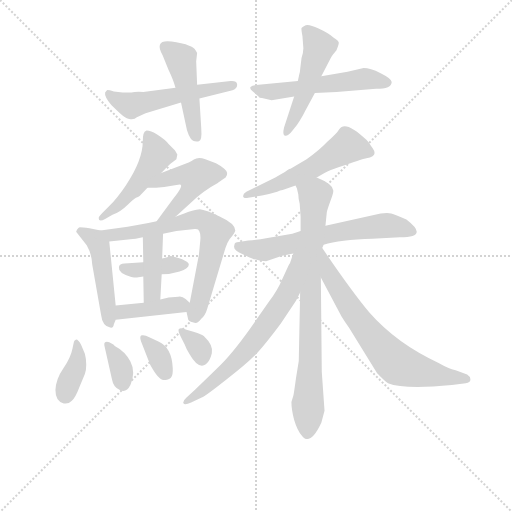
t = 0.00 s
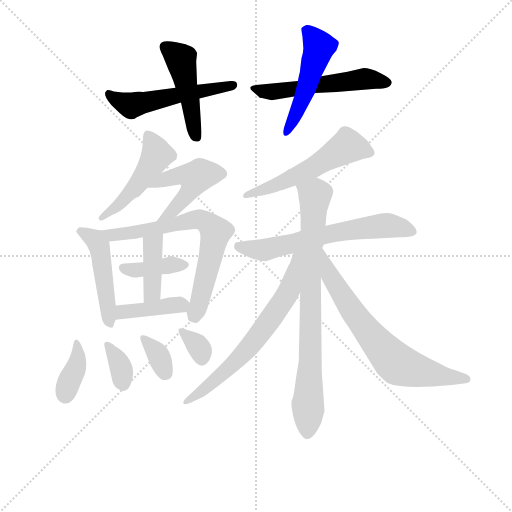
t = 2.66 s
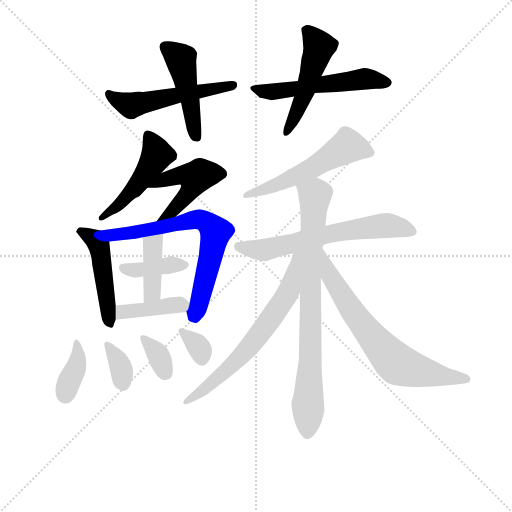
t = 5.31 s
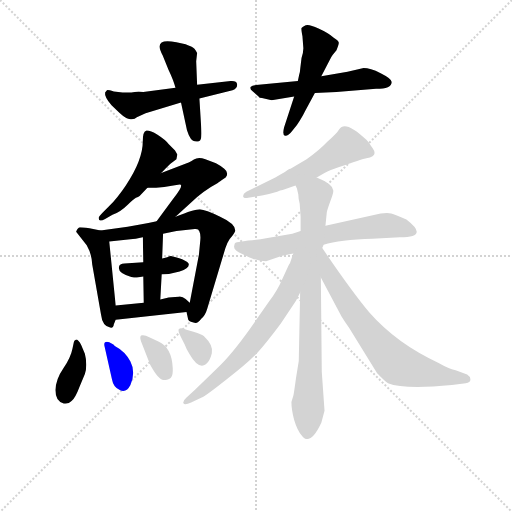
t = 7.97 s
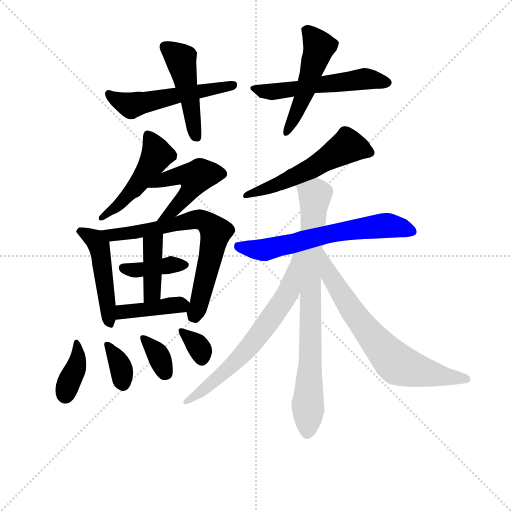
t = 10.62 s
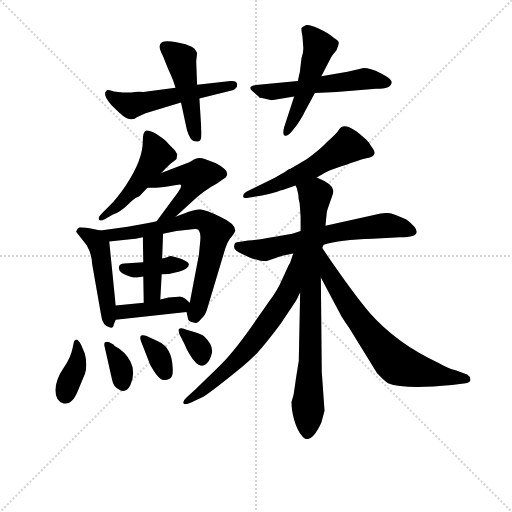
t = 13.28 s

The animated SVG that drew these frames (rendered in a browser with its animation timeline set to each time). Animation: 20 CSS @keyframes rules; one cycle of 13.28 s.

<svg version="1.1" viewBox="0 0 1024 1024" xmlns="http://www.w3.org/2000/svg">
  <g stroke="lightgray" stroke-dasharray="1,1" stroke-width="1" transform="scale(4, 4)">
    <line x1="0" y1="0" x2="256" y2="256"></line>
    <line x1="256" y1="0" x2="0" y2="256"></line>
    <line x1="128" y1="0" x2="128" y2="256"></line>
    <line x1="0" y1="128" x2="256" y2="128"></line>
  </g>
<g transform="scale(0.92, -0.92) translate(60, -900)">
   <style type="text/css">
    @keyframes keyframes0 {
      from {
       stroke: blue;
       stroke-dashoffset: 535;
       stroke-width: 128;
       }
       64% {
       animation-timing-function: step-end;
       stroke: blue;
       stroke-dashoffset: 0;
       stroke-width: 128;
       }
       to {
       stroke: black;
       stroke-width: 1024;
       }
       }
       #make-me-a-hanzi-animation-0 {
         animation: keyframes0 0.685384s both;
         animation-delay: 0.000000s;
         animation-timing-function: linear;
       }
    @keyframes keyframes1 {
      from {
       stroke: blue;
       stroke-dashoffset: 467;
       stroke-width: 128;
       }
       60% {
       animation-timing-function: step-end;
       stroke: blue;
       stroke-dashoffset: 0;
       stroke-width: 128;
       }
       to {
       stroke: black;
       stroke-width: 1024;
       }
       }
       #make-me-a-hanzi-animation-1 {
         animation: keyframes1 0.630046s both;
         animation-delay: 0.685384s;
         animation-timing-function: linear;
       }
    @keyframes keyframes2 {
      from {
       stroke: blue;
       stroke-dashoffset: 549;
       stroke-width: 128;
       }
       64% {
       animation-timing-function: step-end;
       stroke: blue;
       stroke-dashoffset: 0;
       stroke-width: 128;
       }
       to {
       stroke: black;
       stroke-width: 1024;
       }
       }
       #make-me-a-hanzi-animation-2 {
         animation: keyframes2 0.696777s both;
         animation-delay: 1.315430s;
         animation-timing-function: linear;
       }
    @keyframes keyframes3 {
      from {
       stroke: blue;
       stroke-dashoffset: 506;
       stroke-width: 128;
       }
       62% {
       animation-timing-function: step-end;
       stroke: blue;
       stroke-dashoffset: 0;
       stroke-width: 128;
       }
       to {
       stroke: black;
       stroke-width: 1024;
       }
       }
       #make-me-a-hanzi-animation-3 {
         animation: keyframes3 0.661784s both;
         animation-delay: 2.012207s;
         animation-timing-function: linear;
       }
    @keyframes keyframes4 {
      from {
       stroke: blue;
       stroke-dashoffset: 489;
       stroke-width: 128;
       }
       61% {
       animation-timing-function: step-end;
       stroke: blue;
       stroke-dashoffset: 0;
       stroke-width: 128;
       }
       to {
       stroke: black;
       stroke-width: 1024;
       }
       }
       #make-me-a-hanzi-animation-4 {
         animation: keyframes4 0.647949s both;
         animation-delay: 2.673991s;
         animation-timing-function: linear;
       }
    @keyframes keyframes5 {
      from {
       stroke: blue;
       stroke-dashoffset: 471;
       stroke-width: 128;
       }
       61% {
       animation-timing-function: step-end;
       stroke: blue;
       stroke-dashoffset: 0;
       stroke-width: 128;
       }
       to {
       stroke: black;
       stroke-width: 1024;
       }
       }
       #make-me-a-hanzi-animation-5 {
         animation: keyframes5 0.633301s both;
         animation-delay: 3.321940s;
         animation-timing-function: linear;
       }
    @keyframes keyframes6 {
      from {
       stroke: blue;
       stroke-dashoffset: 477;
       stroke-width: 128;
       }
       61% {
       animation-timing-function: step-end;
       stroke: blue;
       stroke-dashoffset: 0;
       stroke-width: 128;
       }
       to {
       stroke: black;
       stroke-width: 1024;
       }
       }
       #make-me-a-hanzi-animation-6 {
         animation: keyframes6 0.638184s both;
         animation-delay: 3.955241s;
         animation-timing-function: linear;
       }
    @keyframes keyframes7 {
      from {
       stroke: blue;
       stroke-dashoffset: 702;
       stroke-width: 128;
       }
       70% {
       animation-timing-function: step-end;
       stroke: blue;
       stroke-dashoffset: 0;
       stroke-width: 128;
       }
       to {
       stroke: black;
       stroke-width: 1024;
       }
       }
       #make-me-a-hanzi-animation-7 {
         animation: keyframes7 0.821289s both;
         animation-delay: 4.593424s;
         animation-timing-function: linear;
       }
    @keyframes keyframes8 {
      from {
       stroke: blue;
       stroke-dashoffset: 391;
       stroke-width: 128;
       }
       56% {
       animation-timing-function: step-end;
       stroke: blue;
       stroke-dashoffset: 0;
       stroke-width: 128;
       }
       to {
       stroke: black;
       stroke-width: 1024;
       }
       }
       #make-me-a-hanzi-animation-8 {
         animation: keyframes8 0.568197s both;
         animation-delay: 5.414714s;
         animation-timing-function: linear;
       }
    @keyframes keyframes9 {
      from {
       stroke: blue;
       stroke-dashoffset: 402;
       stroke-width: 128;
       }
       57% {
       animation-timing-function: step-end;
       stroke: blue;
       stroke-dashoffset: 0;
       stroke-width: 128;
       }
       to {
       stroke: black;
       stroke-width: 1024;
       }
       }
       #make-me-a-hanzi-animation-9 {
         animation: keyframes9 0.577148s both;
         animation-delay: 5.982910s;
         animation-timing-function: linear;
       }
    @keyframes keyframes10 {
      from {
       stroke: blue;
       stroke-dashoffset: 405;
       stroke-width: 128;
       }
       57% {
       animation-timing-function: step-end;
       stroke: blue;
       stroke-dashoffset: 0;
       stroke-width: 128;
       }
       to {
       stroke: black;
       stroke-width: 1024;
       }
       }
       #make-me-a-hanzi-animation-10 {
         animation: keyframes10 0.579590s both;
         animation-delay: 6.560059s;
         animation-timing-function: linear;
       }
    @keyframes keyframes11 {
      from {
       stroke: blue;
       stroke-dashoffset: 378;
       stroke-width: 128;
       }
       55% {
       animation-timing-function: step-end;
       stroke: blue;
       stroke-dashoffset: 0;
       stroke-width: 128;
       }
       to {
       stroke: black;
       stroke-width: 1024;
       }
       }
       #make-me-a-hanzi-animation-11 {
         animation: keyframes11 0.557617s both;
         animation-delay: 7.139648s;
         animation-timing-function: linear;
       }
    @keyframes keyframes12 {
      from {
       stroke: blue;
       stroke-dashoffset: 349;
       stroke-width: 128;
       }
       53% {
       animation-timing-function: step-end;
       stroke: blue;
       stroke-dashoffset: 0;
       stroke-width: 128;
       }
       to {
       stroke: black;
       stroke-width: 1024;
       }
       }
       #make-me-a-hanzi-animation-12 {
         animation: keyframes12 0.534017s both;
         animation-delay: 7.697266s;
         animation-timing-function: linear;
       }
    @keyframes keyframes13 {
      from {
       stroke: blue;
       stroke-dashoffset: 349;
       stroke-width: 128;
       }
       53% {
       animation-timing-function: step-end;
       stroke: blue;
       stroke-dashoffset: 0;
       stroke-width: 128;
       }
       to {
       stroke: black;
       stroke-width: 1024;
       }
       }
       #make-me-a-hanzi-animation-13 {
         animation: keyframes13 0.534017s both;
         animation-delay: 8.231283s;
         animation-timing-function: linear;
       }
    @keyframes keyframes14 {
      from {
       stroke: blue;
       stroke-dashoffset: 334;
       stroke-width: 128;
       }
       52% {
       animation-timing-function: step-end;
       stroke: blue;
       stroke-dashoffset: 0;
       stroke-width: 128;
       }
       to {
       stroke: black;
       stroke-width: 1024;
       }
       }
       #make-me-a-hanzi-animation-14 {
         animation: keyframes14 0.521810s both;
         animation-delay: 8.765299s;
         animation-timing-function: linear;
       }
    @keyframes keyframes15 {
      from {
       stroke: blue;
       stroke-dashoffset: 548;
       stroke-width: 128;
       }
       64% {
       animation-timing-function: step-end;
       stroke: blue;
       stroke-dashoffset: 0;
       stroke-width: 128;
       }
       to {
       stroke: black;
       stroke-width: 1024;
       }
       }
       #make-me-a-hanzi-animation-15 {
         animation: keyframes15 0.695964s both;
         animation-delay: 9.287109s;
         animation-timing-function: linear;
       }
    @keyframes keyframes16 {
      from {
       stroke: blue;
       stroke-dashoffset: 626;
       stroke-width: 128;
       }
       67% {
       animation-timing-function: step-end;
       stroke: blue;
       stroke-dashoffset: 0;
       stroke-width: 128;
       }
       to {
       stroke: black;
       stroke-width: 1024;
       }
       }
       #make-me-a-hanzi-animation-16 {
         animation: keyframes16 0.759440s both;
         animation-delay: 9.983073s;
         animation-timing-function: linear;
       }
    @keyframes keyframes17 {
      from {
       stroke: blue;
       stroke-dashoffset: 813;
       stroke-width: 128;
       }
       73% {
       animation-timing-function: step-end;
       stroke: blue;
       stroke-dashoffset: 0;
       stroke-width: 128;
       }
       to {
       stroke: black;
       stroke-width: 1024;
       }
       }
       #make-me-a-hanzi-animation-17 {
         animation: keyframes17 0.911621s both;
         animation-delay: 10.742513s;
         animation-timing-function: linear;
       }
    @keyframes keyframes18 {
      from {
       stroke: blue;
       stroke-dashoffset: 671;
       stroke-width: 128;
       }
       69% {
       animation-timing-function: step-end;
       stroke: blue;
       stroke-dashoffset: 0;
       stroke-width: 128;
       }
       to {
       stroke: black;
       stroke-width: 1024;
       }
       }
       #make-me-a-hanzi-animation-18 {
         animation: keyframes18 0.796061s both;
         animation-delay: 11.654134s;
         animation-timing-function: linear;
       }
    @keyframes keyframes19 {
      from {
       stroke: blue;
       stroke-dashoffset: 708;
       stroke-width: 128;
       }
       70% {
       animation-timing-function: step-end;
       stroke: blue;
       stroke-dashoffset: 0;
       stroke-width: 128;
       }
       to {
       stroke: black;
       stroke-width: 1024;
       }
       }
       #make-me-a-hanzi-animation-19 {
         animation: keyframes19 0.826172s both;
         animation-delay: 12.450195s;
         animation-timing-function: linear;
       }
</style>
<path d="M 321.5 709.0 L 251.5 700.0 Q 235.5 701.0 225.5 699.0 L 206.5 699.0 L 187.5 701.0 Q 174.5 705.0 172.5 704.0 L 168.5 699.0 Q 166.5 690.0 182.5 671.0 L 199.5 655.0 Q 214.5 641.0 223.5 641.0 Q 232.5 640.0 237.5 645.0 L 256.5 654.0 L 333.5 677.0 L 373.5 686.0 L 445.5 704.0 Q 456.5 708.0 455.5 717.0 Q 454.5 725.0 441.5 724.0 L 368.5 716.0 L 321.5 709.0 Z" fill="lightgray"></path> 
<path d="M 343.5 804.0 L 323.5 808.0 Q 271.5 819.0 293.5 780.0 L 306.5 748.0 Q 317.5 725.0 321.5 709.0 L 333.5 677.0 L 346.5 617.0 Q 349.5 607.0 354.5 599.0 Q 359.5 591.0 372.5 593.0 Q 379.5 594.0 377.5 621.0 L 373.5 686.0 L 368.5 716.0 L 366.5 767.0 L 368.5 785.0 Q 363.5 796.0 355.5 799.0 Q 347.5 802.0 343.5 804.0 Z" fill="lightgray"></path> 
<path d="M 587.5 724.0 L 496.5 715.0 Q 487.5 714.0 484.5 711.0 Q 482.5 707.0 488.5 702.0 L 501.5 691.0 Q 503.5 687.0 509.5 687.0 L 530.5 682.0 L 579.5 690.0 L 624.5 698.0 L 671.5 700.0 L 757.5 707.0 Q 791.5 707.0 791.5 722.0 Q 791.5 729.0 767.5 741.0 Q 744.5 752.0 730.5 752.0 L 695.5 744.0 L 638.5 734.0 L 587.5 724.0 Z" fill="lightgray"></path> 
<path d="M 597.5 821.0 L 599.5 795.0 Q 599.5 786.0 595.5 774.0 L 592.5 749.0 Q 592.5 745.0 590.5 738.0 L 587.5 724.0 L 579.5 690.0 L 557.5 623.0 Q 553.5 606.0 559.5 605.0 Q 566.5 604.0 575.5 616.0 L 585.5 628.0 Q 598.5 648.0 602.5 657.0 L 624.5 698.0 L 638.5 734.0 L 658.5 773.0 Q 661.5 779.0 663.5 781.0 L 671.5 791.0 Q 676.5 803.0 676.5 807.0 Q 676.5 811.0 665.5 818.0 Q 654.5 828.0 632.5 838.0 Q 611.5 848.0 604.5 845.0 Q 597.5 841.0 595.5 839.0 Q 594.5 837.0 597.5 821.0 Z" fill="lightgray"></path> 
<path d="M 290.5 524.0 L 300.5 534.0 Q 308.5 544.0 323.5 554.0 L 325.5 564.0 Q 325.5 565.0 320.5 573.0 L 306.5 587.0 Q 299.5 596.0 282.5 607.0 Q 265.5 617.0 257.5 616.0 Q 250.5 614.0 250.5 594.0 Q 250.5 552.0 213.5 497.0 Q 195.5 470.0 176.5 451.0 L 164.5 439.0 Q 154.5 429.0 154.5 426.0 Q 154.5 416.0 168.5 424.0 L 184.5 433.0 Q 202.5 440.0 216.5 454.0 Q 230.5 467.0 235.5 470.0 Q 240.5 472.0 243.5 474.0 L 260.5 492.0 L 290.5 524.0 Z" fill="lightgray"></path> 
<path d="M 321.5 429.0 L 355.5 460.0 Q 383.5 486.0 413.5 502.0 Q 415.5 504.0 430.5 514.0 Q 438.5 524.0 427.5 533.0 Q 417.5 541.0 409.5 545.0 L 386.5 554.0 Q 370.5 560.0 361.5 553.0 Q 352.5 546.0 334.5 541.0 L 290.5 524.0 C 262.5 513.0 230.5 492.0 260.5 492.0 L 279.5 492.0 Q 297.5 493.0 313.5 496.0 L 330.5 499.0 Q 341.5 499.0 316.5 468.0 L 280.5 419.0 C 262.5 395.0 299.5 409.0 321.5 429.0 Z" fill="lightgray"></path> 
<path d="M 105.5 396.0 L 128.5 367.0 Q 139.5 348.0 140.5 325.0 L 159.5 217.0 Q 162.5 191.0 179.5 188.0 Q 186.5 186.0 187.5 195.0 L 191.5 205.0 L 191.5 236.0 L 177.5 375.0 C 175.5 395.0 175.5 395.0 158.5 399.0 L 134.5 404.0 Q 118.5 406.0 113.5 406.0 Q 108.5 405.0 105.5 396.0 Z" fill="lightgray"></path> 
<path d="M 294.5 392.0 L 323.5 398.0 L 363.5 402.0 Q 371.5 403.0 373.5 397.0 Q 376.5 391.0 375.5 378.0 L 372.5 347.0 L 352.5 242.0 C 347.5 214.0 343.5 230.0 345.5 222.0 L 348.5 208.0 Q 348.5 201.0 360.5 199.0 Q 369.5 195.0 377.5 207.0 Q 386.5 215.0 390.5 229.0 L 426.5 349.0 Q 434.5 377.0 442.5 384.0 Q 451.5 396.0 451.5 399.0 Q 451.5 414.0 418.5 429.0 Q 386.5 444.0 374.5 445.0 Q 363.5 445.0 321.5 429.0 L 280.5 419.0 L 262.5 415.0 Q 243.5 411.0 217.5 407.0 L 158.5 399.0 C 128.5 395.0 147.5 372.0 177.5 375.0 L 223.5 380.0 Q 233.5 380.0 250.5 384.0 L 294.5 392.0 Z" fill="lightgray"></path> 
<path d="M 313.5 343.0 Q 310.5 344.0 303.5 341.0 L 292.5 338.0 L 251.5 330.0 L 210.5 327.0 Q 199.5 327.0 198.5 319.0 Q 196.5 306.0 225.5 298.0 Q 235.5 296.0 237.5 297.0 L 251.5 299.0 L 291.5 304.0 Q 311.5 304.0 330.5 310.0 Q 350.5 316.0 350.5 325.0 Q 350.5 334.0 313.5 343.0 Z" fill="lightgray"></path> 
<path d="M 292.5 338.0 L 294.5 392.0 C 295.5 422.0 249.5 414.0 250.5 384.0 L 251.5 330.0 L 251.5 299.0 L 252.5 242.0 C 253.5 212.0 286.5 219.0 288.5 249.0 L 291.5 304.0 L 292.5 338.0 Z" fill="lightgray"></path> 
<path d="M 352.5 242.0 L 343.5 250.0 Q 335.5 257.0 327.5 255.0 L 306.5 253.0 L 288.5 249.0 L 252.5 242.0 L 191.5 236.0 C 161.5 233.0 161.5 202.0 191.5 205.0 L 345.5 222.0 C 371.5 225.0 371.5 225.0 352.5 242.0 Z" fill="lightgray"></path> 
<path d="M 105.5 162.0 Q 100.5 160.0 100.5 156.0 L 97.5 142.0 Q 93.5 122.0 77.5 99.0 Q 61.5 76.0 60.5 52.0 Q 60.5 27.0 78.5 23.0 Q 88.5 21.0 95.5 28.0 Q 103.5 34.0 112.5 58.0 L 124.5 87.0 Q 127.5 94.0 127.5 107.0 Q 127.5 120.0 124.5 131.0 L 116.5 150.0 Q 110.5 162.0 105.5 162.0 Z" fill="lightgray"></path> 
<path d="M 223.5 63.0 Q 235.5 91.0 223.5 114.0 Q 212.5 136.0 189.5 148.0 L 186.5 151.0 L 177.5 156.0 Q 171.5 158.0 168.5 156.0 Q 165.5 154.0 167.5 146.0 L 183.5 75.0 Q 186.5 58.0 200.5 52.0 Q 214.5 45.0 223.5 63.0 Z" fill="lightgray"></path> 
<path d="M 246.5 158.0 L 266.5 107.0 Q 284.5 74.0 295.5 74.0 Q 306.5 74.0 311.5 79.0 Q 316.5 84.0 315.5 100.0 Q 313.5 144.0 285.5 157.0 L 264.5 167.0 Q 255.5 172.0 248.5 171.0 Q 242.5 170.0 246.5 158.0 Z" fill="lightgray"></path> 
<path d="M 328.5 184.0 Q 326.5 180.0 333.5 167.0 L 341.5 151.0 Q 345.5 140.0 351.5 131.0 Q 371.5 96.0 387.5 108.0 Q 396.5 115.0 400.5 132.0 Q 404.5 149.0 383.5 169.0 Q 379.5 173.0 360.5 179.0 L 345.5 183.0 Q 332.5 189.0 328.5 184.0 Z" fill="lightgray"></path> 
<path d="M 554.5 487.0 L 582.5 497.0 L 628.5 514.0 L 645.5 524.0 Q 654.5 530.0 692.5 542.0 Q 730.5 555.0 736.5 556.0 Q 762.5 560.0 750.5 577.0 L 745.5 584.0 Q 742.5 590.0 736.5 596.0 Q 690.5 640.0 677.5 619.0 Q 672.5 610.0 651.5 592.0 Q 633.5 573.0 606.5 554.0 L 571.5 533.0 Q 569.5 533.0 564.5 530.0 Q 560.5 526.0 551.5 522.0 L 538.5 514.0 L 475.5 483.0 Q 468.5 479.0 468.5 474.0 Q 468.5 468.0 479.5 470.0 L 509.5 475.0 Q 526.5 478.0 542.5 483.0 Q 549.5 487.0 554.5 487.0 Z" fill="lightgray"></path> 
<path d="M 593.5 398.0 L 575.5 392.0 L 518.5 382.0 Q 503.5 379.0 479.5 377.0 L 459.5 374.0 Q 449.5 374.0 449.5 367.0 Q 445.5 357.0 466.5 348.0 L 482.5 340.0 Q 504.5 332.0 518.5 332.0 L 553.5 344.0 L 577.5 349.0 L 643.5 368.0 Q 678.5 379.0 749.5 381.0 L 809.5 384.0 Q 874.5 384.0 823.5 423.0 Q 798.5 434.0 790.5 436.0 Q 783.5 438.0 767.5 436.0 L 647.5 409.0 L 593.5 398.0 Z" fill="lightgray"></path> 
<path d="M 582.5 497.0 L 585.5 490.0 L 588.5 477.0 Q 588.5 469.0 591.5 457.0 L 593.5 429.0 L 593.5 398.0 L 592.5 264.0 L 589.5 115.0 L 583.5 78.0 Q 578.5 41.0 577.5 39.0 L 573.5 26.0 Q 573.5 9.0 579.5 -13.0 Q 586.5 -36.0 595.5 -46.0 Q 613.5 -72.0 638.5 -19.0 L 645.5 7.0 L 639.5 92.0 L 637.5 297.0 L 640.5 361.0 L 643.5 368.0 L 647.5 409.0 L 650.5 439.0 Q 650.5 441.0 657.5 461.0 Q 665.5 481.0 664.5 486.0 Q 663.5 500.0 628.5 514.0 C 601.5 527.0 573.5 526.0 582.5 497.0 Z" fill="lightgray"></path> 
<path d="M 577.5 349.0 L 570.5 328.0 Q 566.5 322.0 565.5 319.0 L 553.5 293.0 Q 543.5 269.0 524.5 244.0 L 485.5 188.0 Q 441.5 126.0 410.5 98.0 L 364.5 53.0 L 345.5 36.0 Q 337.5 29.0 338.5 24.0 Q 340.5 18.0 355.5 25.0 L 378.5 36.0 Q 386.5 39.0 429.5 73.0 Q 472.5 106.0 492.5 126.0 Q 512.5 146.0 550.5 197.0 L 583.5 246.0 L 592.5 264.0 C 648.5 376.0 586.5 377.0 577.5 349.0 Z" fill="lightgray"></path> 
<path d="M 637.5 297.0 L 682.5 212.0 Q 690.5 199.0 698.5 188.0 L 759.5 89.0 Q 777.5 70.0 783.5 67.0 Q 818.5 53.0 922.5 63.0 L 952.5 67.0 Q 962.5 69.0 962.5 74.0 Q 963.5 81.0 955.5 86.0 L 930.5 95.0 Q 914.5 99.0 893.5 111.0 Q 802.5 153.0 743.5 220.0 Q 706.5 264.0 646.5 352.0 L 640.5 361.0 C 623.5 386.0 623.5 324.0 637.5 297.0 Z" fill="lightgray"></path> 
      <clipPath id="make-me-a-hanzi-clip-0">
      <path d="M 321.5 709.0 L 251.5 700.0 Q 235.5 701.0 225.5 699.0 L 206.5 699.0 L 187.5 701.0 Q 174.5 705.0 172.5 704.0 L 168.5 699.0 Q 166.5 690.0 182.5 671.0 L 199.5 655.0 Q 214.5 641.0 223.5 641.0 Q 232.5 640.0 237.5 645.0 L 256.5 654.0 L 333.5 677.0 L 373.5 686.0 L 445.5 704.0 Q 456.5 708.0 455.5 717.0 Q 454.5 725.0 441.5 724.0 L 368.5 716.0 L 321.5 709.0 Z" fill="lightgray"></path>
      </clipPath>
      <path clip-path="url(#make-me-a-hanzi-clip-0)" d="M 178.5 695.0 L 186.5 686.0 L 224.5 670.0 L 445.5 715.0 " fill="none" id="make-me-a-hanzi-animation-0" stroke-dasharray="407 814" stroke-linecap="round"></path>

      <clipPath id="make-me-a-hanzi-clip-1">
      <path d="M 343.5 804.0 L 323.5 808.0 Q 271.5 819.0 293.5 780.0 L 306.5 748.0 Q 317.5 725.0 321.5 709.0 L 333.5 677.0 L 346.5 617.0 Q 349.5 607.0 354.5 599.0 Q 359.5 591.0 372.5 593.0 Q 379.5 594.0 377.5 621.0 L 373.5 686.0 L 368.5 716.0 L 366.5 767.0 L 368.5 785.0 Q 363.5 796.0 355.5 799.0 Q 347.5 802.0 343.5 804.0 Z" fill="lightgray"></path>
      </clipPath>
      <path clip-path="url(#make-me-a-hanzi-clip-1)" d="M 302.5 794.0 L 333.5 772.0 L 367.5 602.0 " fill="none" id="make-me-a-hanzi-animation-1" stroke-dasharray="339 678" stroke-linecap="round"></path>

      <clipPath id="make-me-a-hanzi-clip-2">
      <path d="M 587.5 724.0 L 496.5 715.0 Q 487.5 714.0 484.5 711.0 Q 482.5 707.0 488.5 702.0 L 501.5 691.0 Q 503.5 687.0 509.5 687.0 L 530.5 682.0 L 579.5 690.0 L 624.5 698.0 L 671.5 700.0 L 757.5 707.0 Q 791.5 707.0 791.5 722.0 Q 791.5 729.0 767.5 741.0 Q 744.5 752.0 730.5 752.0 L 695.5 744.0 L 638.5 734.0 L 587.5 724.0 Z" fill="lightgray"></path>
      </clipPath>
      <path clip-path="url(#make-me-a-hanzi-clip-2)" d="M 491.5 709.0 L 529.5 700.0 L 729.5 728.0 L 781.5 721.0 " fill="none" id="make-me-a-hanzi-animation-2" stroke-dasharray="421 842" stroke-linecap="round"></path>

      <clipPath id="make-me-a-hanzi-clip-3">
      <path d="M 597.5 821.0 L 599.5 795.0 Q 599.5 786.0 595.5 774.0 L 592.5 749.0 Q 592.5 745.0 590.5 738.0 L 587.5 724.0 L 579.5 690.0 L 557.5 623.0 Q 553.5 606.0 559.5 605.0 Q 566.5 604.0 575.5 616.0 L 585.5 628.0 Q 598.5 648.0 602.5 657.0 L 624.5 698.0 L 638.5 734.0 L 658.5 773.0 Q 661.5 779.0 663.5 781.0 L 671.5 791.0 Q 676.5 803.0 676.5 807.0 Q 676.5 811.0 665.5 818.0 Q 654.5 828.0 632.5 838.0 Q 611.5 848.0 604.5 845.0 Q 597.5 841.0 595.5 839.0 Q 594.5 837.0 597.5 821.0 Z" fill="lightgray"></path>
      </clipPath>
      <path clip-path="url(#make-me-a-hanzi-clip-3)" d="M 603.5 836.0 L 633.5 799.0 L 598.5 686.0 L 561.5 610.0 " fill="none" id="make-me-a-hanzi-animation-3" stroke-dasharray="378 756" stroke-linecap="round"></path>

      <clipPath id="make-me-a-hanzi-clip-4">
      <path d="M 290.5 524.0 L 300.5 534.0 Q 308.5 544.0 323.5 554.0 L 325.5 564.0 Q 325.5 565.0 320.5 573.0 L 306.5 587.0 Q 299.5 596.0 282.5 607.0 Q 265.5 617.0 257.5 616.0 Q 250.5 614.0 250.5 594.0 Q 250.5 552.0 213.5 497.0 Q 195.5 470.0 176.5 451.0 L 164.5 439.0 Q 154.5 429.0 154.5 426.0 Q 154.5 416.0 168.5 424.0 L 184.5 433.0 Q 202.5 440.0 216.5 454.0 Q 230.5 467.0 235.5 470.0 Q 240.5 472.0 243.5 474.0 L 260.5 492.0 L 290.5 524.0 Z" fill="lightgray"></path>
      </clipPath>
      <path clip-path="url(#make-me-a-hanzi-clip-4)" d="M 261.5 608.0 L 281.5 563.0 L 274.5 550.0 L 231.5 489.0 L 161.5 425.0 " fill="none" id="make-me-a-hanzi-animation-4" stroke-dasharray="361 722" stroke-linecap="round"></path>

      <clipPath id="make-me-a-hanzi-clip-5">
      <path d="M 321.5 429.0 L 355.5 460.0 Q 383.5 486.0 413.5 502.0 Q 415.5 504.0 430.5 514.0 Q 438.5 524.0 427.5 533.0 Q 417.5 541.0 409.5 545.0 L 386.5 554.0 Q 370.5 560.0 361.5 553.0 Q 352.5 546.0 334.5 541.0 L 290.5 524.0 C 262.5 513.0 230.5 492.0 260.5 492.0 L 279.5 492.0 Q 297.5 493.0 313.5 496.0 L 330.5 499.0 Q 341.5 499.0 316.5 468.0 L 280.5 419.0 C 262.5 395.0 299.5 409.0 321.5 429.0 Z" fill="lightgray"></path>
      </clipPath>
      <path clip-path="url(#make-me-a-hanzi-clip-5)" d="M 274.5 497.0 L 334.5 520.0 L 364.5 510.0 L 348.5 479.0 L 318.5 444.0 L 286.5 424.0 " fill="none" id="make-me-a-hanzi-animation-5" stroke-dasharray="343 686" stroke-linecap="round"></path>

      <clipPath id="make-me-a-hanzi-clip-6">
      <path d="M 105.5 396.0 L 128.5 367.0 Q 139.5 348.0 140.5 325.0 L 159.5 217.0 Q 162.5 191.0 179.5 188.0 Q 186.5 186.0 187.5 195.0 L 191.5 205.0 L 191.5 236.0 L 177.5 375.0 C 175.5 395.0 175.5 395.0 158.5 399.0 L 134.5 404.0 Q 118.5 406.0 113.5 406.0 Q 108.5 405.0 105.5 396.0 Z" fill="lightgray"></path>
      </clipPath>
      <path clip-path="url(#make-me-a-hanzi-clip-6)" d="M 115.5 396.0 L 147.5 379.0 L 155.5 365.0 L 178.5 198.0 " fill="none" id="make-me-a-hanzi-animation-6" stroke-dasharray="349 698" stroke-linecap="round"></path>

      <clipPath id="make-me-a-hanzi-clip-7">
      <path d="M 294.5 392.0 L 323.5 398.0 L 363.5 402.0 Q 371.5 403.0 373.5 397.0 Q 376.5 391.0 375.5 378.0 L 372.5 347.0 L 352.5 242.0 C 347.5 214.0 343.5 230.0 345.5 222.0 L 348.5 208.0 Q 348.5 201.0 360.5 199.0 Q 369.5 195.0 377.5 207.0 Q 386.5 215.0 390.5 229.0 L 426.5 349.0 Q 434.5 377.0 442.5 384.0 Q 451.5 396.0 451.5 399.0 Q 451.5 414.0 418.5 429.0 Q 386.5 444.0 374.5 445.0 Q 363.5 445.0 321.5 429.0 L 280.5 419.0 L 262.5 415.0 Q 243.5 411.0 217.5 407.0 L 158.5 399.0 C 128.5 395.0 147.5 372.0 177.5 375.0 L 223.5 380.0 Q 233.5 380.0 250.5 384.0 L 294.5 392.0 Z" fill="lightgray"></path>
      </clipPath>
      <path clip-path="url(#make-me-a-hanzi-clip-7)" d="M 166.5 396.0 L 183.5 389.0 L 214.5 392.0 L 366.5 423.0 L 398.5 410.0 L 408.5 396.0 L 406.5 384.0 L 364.5 212.0 " fill="none" id="make-me-a-hanzi-animation-7" stroke-dasharray="574 1148" stroke-linecap="round"></path>

      <clipPath id="make-me-a-hanzi-clip-8">
      <path d="M 313.5 343.0 Q 310.5 344.0 303.5 341.0 L 292.5 338.0 L 251.5 330.0 L 210.5 327.0 Q 199.5 327.0 198.5 319.0 Q 196.5 306.0 225.5 298.0 Q 235.5 296.0 237.5 297.0 L 251.5 299.0 L 291.5 304.0 Q 311.5 304.0 330.5 310.0 Q 350.5 316.0 350.5 325.0 Q 350.5 334.0 313.5 343.0 Z" fill="lightgray"></path>
      </clipPath>
      <path clip-path="url(#make-me-a-hanzi-clip-8)" d="M 208.5 317.0 L 242.5 313.0 L 342.5 324.0 " fill="none" id="make-me-a-hanzi-animation-8" stroke-dasharray="263 526" stroke-linecap="round"></path>

      <clipPath id="make-me-a-hanzi-clip-9">
      <path d="M 292.5 338.0 L 294.5 392.0 C 295.5 422.0 249.5 414.0 250.5 384.0 L 251.5 330.0 L 251.5 299.0 L 252.5 242.0 C 253.5 212.0 286.5 219.0 288.5 249.0 L 291.5 304.0 L 292.5 338.0 Z" fill="lightgray"></path>
      </clipPath>
      <path clip-path="url(#make-me-a-hanzi-clip-9)" d="M 288.5 385.0 L 271.5 364.0 L 271.5 271.0 L 257.5 249.0 " fill="none" id="make-me-a-hanzi-animation-9" stroke-dasharray="274 548" stroke-linecap="round"></path>

      <clipPath id="make-me-a-hanzi-clip-10">
      <path d="M 352.5 242.0 L 343.5 250.0 Q 335.5 257.0 327.5 255.0 L 306.5 253.0 L 288.5 249.0 L 252.5 242.0 L 191.5 236.0 C 161.5 233.0 161.5 202.0 191.5 205.0 L 345.5 222.0 C 371.5 225.0 371.5 225.0 352.5 242.0 Z" fill="lightgray"></path>
      </clipPath>
      <path clip-path="url(#make-me-a-hanzi-clip-10)" d="M 198.5 213.0 L 206.5 222.0 L 342.5 240.0 " fill="none" id="make-me-a-hanzi-animation-10" stroke-dasharray="277 554" stroke-linecap="round"></path>

      <clipPath id="make-me-a-hanzi-clip-11">
      <path d="M 105.5 162.0 Q 100.5 160.0 100.5 156.0 L 97.5 142.0 Q 93.5 122.0 77.5 99.0 Q 61.5 76.0 60.5 52.0 Q 60.5 27.0 78.5 23.0 Q 88.5 21.0 95.5 28.0 Q 103.5 34.0 112.5 58.0 L 124.5 87.0 Q 127.5 94.0 127.5 107.0 Q 127.5 120.0 124.5 131.0 L 116.5 150.0 Q 110.5 162.0 105.5 162.0 Z" fill="lightgray"></path>
      </clipPath>
      <path clip-path="url(#make-me-a-hanzi-clip-11)" d="M 105.5 157.0 L 109.5 122.0 L 82.5 40.0 " fill="none" id="make-me-a-hanzi-animation-11" stroke-dasharray="250 500" stroke-linecap="round"></path>

      <clipPath id="make-me-a-hanzi-clip-12">
      <path d="M 223.5 63.0 Q 235.5 91.0 223.5 114.0 Q 212.5 136.0 189.5 148.0 L 186.5 151.0 L 177.5 156.0 Q 171.5 158.0 168.5 156.0 Q 165.5 154.0 167.5 146.0 L 183.5 75.0 Q 186.5 58.0 200.5 52.0 Q 214.5 45.0 223.5 63.0 Z" fill="lightgray"></path>
      </clipPath>
      <path clip-path="url(#make-me-a-hanzi-clip-12)" d="M 173.5 151.0 L 200.5 107.0 L 207.5 66.0 " fill="none" id="make-me-a-hanzi-animation-12" stroke-dasharray="221 442" stroke-linecap="round"></path>

      <clipPath id="make-me-a-hanzi-clip-13">
      <path d="M 246.5 158.0 L 266.5 107.0 Q 284.5 74.0 295.5 74.0 Q 306.5 74.0 311.5 79.0 Q 316.5 84.0 315.5 100.0 Q 313.5 144.0 285.5 157.0 L 264.5 167.0 Q 255.5 172.0 248.5 171.0 Q 242.5 170.0 246.5 158.0 Z" fill="lightgray"></path>
      </clipPath>
      <path clip-path="url(#make-me-a-hanzi-clip-13)" d="M 251.5 164.0 L 282.5 131.0 L 302.5 88.0 " fill="none" id="make-me-a-hanzi-animation-13" stroke-dasharray="221 442" stroke-linecap="round"></path>

      <clipPath id="make-me-a-hanzi-clip-14">
      <path d="M 328.5 184.0 Q 326.5 180.0 333.5 167.0 L 341.5 151.0 Q 345.5 140.0 351.5 131.0 Q 371.5 96.0 387.5 108.0 Q 396.5 115.0 400.5 132.0 Q 404.5 149.0 383.5 169.0 Q 379.5 173.0 360.5 179.0 L 345.5 183.0 Q 332.5 189.0 328.5 184.0 Z" fill="lightgray"></path>
      </clipPath>
      <path clip-path="url(#make-me-a-hanzi-clip-14)" d="M 333.5 181.0 L 371.5 147.0 L 378.5 121.0 " fill="none" id="make-me-a-hanzi-animation-14" stroke-dasharray="206 412" stroke-linecap="round"></path>

      <clipPath id="make-me-a-hanzi-clip-15">
      <path d="M 554.5 487.0 L 582.5 497.0 L 628.5 514.0 L 645.5 524.0 Q 654.5 530.0 692.5 542.0 Q 730.5 555.0 736.5 556.0 Q 762.5 560.0 750.5 577.0 L 745.5 584.0 Q 742.5 590.0 736.5 596.0 Q 690.5 640.0 677.5 619.0 Q 672.5 610.0 651.5 592.0 Q 633.5 573.0 606.5 554.0 L 571.5 533.0 Q 569.5 533.0 564.5 530.0 Q 560.5 526.0 551.5 522.0 L 538.5 514.0 L 475.5 483.0 Q 468.5 479.0 468.5 474.0 Q 468.5 468.0 479.5 470.0 L 509.5 475.0 Q 526.5 478.0 542.5 483.0 Q 549.5 487.0 554.5 487.0 Z" fill="lightgray"></path>
      </clipPath>
      <path clip-path="url(#make-me-a-hanzi-clip-15)" d="M 740.5 568.0 L 695.5 582.0 L 604.5 527.0 L 475.5 476.0 " fill="none" id="make-me-a-hanzi-animation-15" stroke-dasharray="420 840" stroke-linecap="round"></path>

      <clipPath id="make-me-a-hanzi-clip-16">
      <path d="M 593.5 398.0 L 575.5 392.0 L 518.5 382.0 Q 503.5 379.0 479.5 377.0 L 459.5 374.0 Q 449.5 374.0 449.5 367.0 Q 445.5 357.0 466.5 348.0 L 482.5 340.0 Q 504.5 332.0 518.5 332.0 L 553.5 344.0 L 577.5 349.0 L 643.5 368.0 Q 678.5 379.0 749.5 381.0 L 809.5 384.0 Q 874.5 384.0 823.5 423.0 Q 798.5 434.0 790.5 436.0 Q 783.5 438.0 767.5 436.0 L 647.5 409.0 L 593.5 398.0 Z" fill="lightgray"></path>
      </clipPath>
      <path clip-path="url(#make-me-a-hanzi-clip-16)" d="M 459.5 364.0 L 515.5 357.0 L 674.5 395.0 L 765.5 409.0 L 823.5 402.0 " fill="none" id="make-me-a-hanzi-animation-16" stroke-dasharray="498 996" stroke-linecap="round"></path>

      <clipPath id="make-me-a-hanzi-clip-17">
      <path d="M 582.5 497.0 L 585.5 490.0 L 588.5 477.0 Q 588.5 469.0 591.5 457.0 L 593.5 429.0 L 593.5 398.0 L 592.5 264.0 L 589.5 115.0 L 583.5 78.0 Q 578.5 41.0 577.5 39.0 L 573.5 26.0 Q 573.5 9.0 579.5 -13.0 Q 586.5 -36.0 595.5 -46.0 Q 613.5 -72.0 638.5 -19.0 L 645.5 7.0 L 639.5 92.0 L 637.5 297.0 L 640.5 361.0 L 643.5 368.0 L 647.5 409.0 L 650.5 439.0 Q 650.5 441.0 657.5 461.0 Q 665.5 481.0 664.5 486.0 Q 663.5 500.0 628.5 514.0 C 601.5 527.0 573.5 526.0 582.5 497.0 Z" fill="lightgray"></path>
      </clipPath>
      <path clip-path="url(#make-me-a-hanzi-clip-17)" d="M 589.5 496.0 L 624.5 475.0 L 614.5 301.0 L 615.5 115.0 L 607.5 -41.0 " fill="none" id="make-me-a-hanzi-animation-17" stroke-dasharray="685 1370" stroke-linecap="round"></path>

      <clipPath id="make-me-a-hanzi-clip-18">
      <path d="M 577.5 349.0 L 570.5 328.0 Q 566.5 322.0 565.5 319.0 L 553.5 293.0 Q 543.5 269.0 524.5 244.0 L 485.5 188.0 Q 441.5 126.0 410.5 98.0 L 364.5 53.0 L 345.5 36.0 Q 337.5 29.0 338.5 24.0 Q 340.5 18.0 355.5 25.0 L 378.5 36.0 Q 386.5 39.0 429.5 73.0 Q 472.5 106.0 492.5 126.0 Q 512.5 146.0 550.5 197.0 L 583.5 246.0 L 592.5 264.0 C 648.5 376.0 586.5 377.0 577.5 349.0 Z" fill="lightgray"></path>
      </clipPath>
      <path clip-path="url(#make-me-a-hanzi-clip-18)" d="M 591.5 346.0 L 583.5 341.0 L 569.5 270.0 L 495.5 162.0 L 412.5 75.0 L 344.5 29.0 " fill="none" id="make-me-a-hanzi-animation-18" stroke-dasharray="543 1086" stroke-linecap="round"></path>

      <clipPath id="make-me-a-hanzi-clip-19">
      <path d="M 637.5 297.0 L 682.5 212.0 Q 690.5 199.0 698.5 188.0 L 759.5 89.0 Q 777.5 70.0 783.5 67.0 Q 818.5 53.0 922.5 63.0 L 952.5 67.0 Q 962.5 69.0 962.5 74.0 Q 963.5 81.0 955.5 86.0 L 930.5 95.0 Q 914.5 99.0 893.5 111.0 Q 802.5 153.0 743.5 220.0 Q 706.5 264.0 646.5 352.0 L 640.5 361.0 C 623.5 386.0 623.5 324.0 637.5 297.0 Z" fill="lightgray"></path>
      </clipPath>
      <path clip-path="url(#make-me-a-hanzi-clip-19)" d="M 640.5 355.0 L 658.5 300.0 L 686.5 253.0 L 744.5 173.0 L 796.5 114.0 L 851.5 93.0 L 953.5 77.0 " fill="none" id="make-me-a-hanzi-animation-19" stroke-dasharray="580 1160" stroke-linecap="round"></path>

</g>
</svg>
